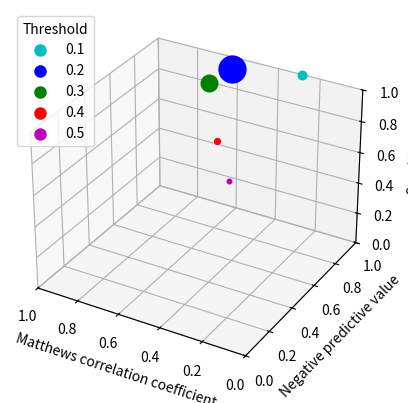

Reproduce this figure in Python.
import matplotlib.pyplot as plt
import numpy as np
import math
from matplotlib.collections import PathCollection
from matplotlib.legend_handler import HandlerPathCollection, HandlerLine2D
# Fixing random state for reproducibility
np.random.seed(19680801)

fig = plt.figure()
ax = fig.add_subplot(projection='3d')
ax.set_xlim(1,0)
ax.set_ylim(0,1)
ax.set_zlim(0,1)
n = 5

color_table=['c', 'b', 'g', 'r', 'm', 'y', 'k', 'w']
count=0


def update_scatter(handle, orig):
    handle.update_from(orig)
    handle.set_sizes([64])


def updateline(handle, orig):
    handle.update_from(orig)
    handle.set_markersize(8)

for m, zlow, zhigh in [('o', 0, 1)]:

    #Group1 Stage2
    xs = [0.2880,0.6096,0.7038,0.6098,0.5214]#MCC
    ys = [1,0.9693,0.9323,0.8412,0.7921]#NPV
    zs = [1,0.9444,0.8444,0.5555,0.3555]#Sen

    #Group2 Stage1+2
    #xs = [1,0.9555,0.9222,0.9111,0.9111]#Sensitivy
    #ys = [1,0.9745,0.9617,0.9572,0.9572]#NPV
    #zs = [0.7654,0.8898,0.927,0.9387,0.9409]#AUC


    for i in range(5):
       distan=(1-xs[i])+(1-ys[i])+(1-zs[i])
       print(distan)
       #ax.scatter(xs[i], ys[i], zs[i], s=int(10 / (distan - 0.05)), marker=m, c=color_table[i], label='0.' + str(i + 1))
       ax.scatter(xs[i], ys[i], zs[i],s=int(10/(distan-0.45)), marker=m,c=color_table[i],label='0.'+str(i+1))

ax.set_xlabel('Matthews correlation coefficient')
ax.set_ylabel('Negative predictive value')
ax.set_zlabel('Sensitivity')
#ax.invert_xaxis()
#ax.invert_yaxis()
ax.legend(handler_map={PathCollection: HandlerPathCollection(update_func=update_scatter),plt.Line2D: HandlerLine2D(update_func=updateline)},loc="upper left",markerscale=2., scatterpoints=1,title="Threshold")

plt.show()
#plt.savefig("")